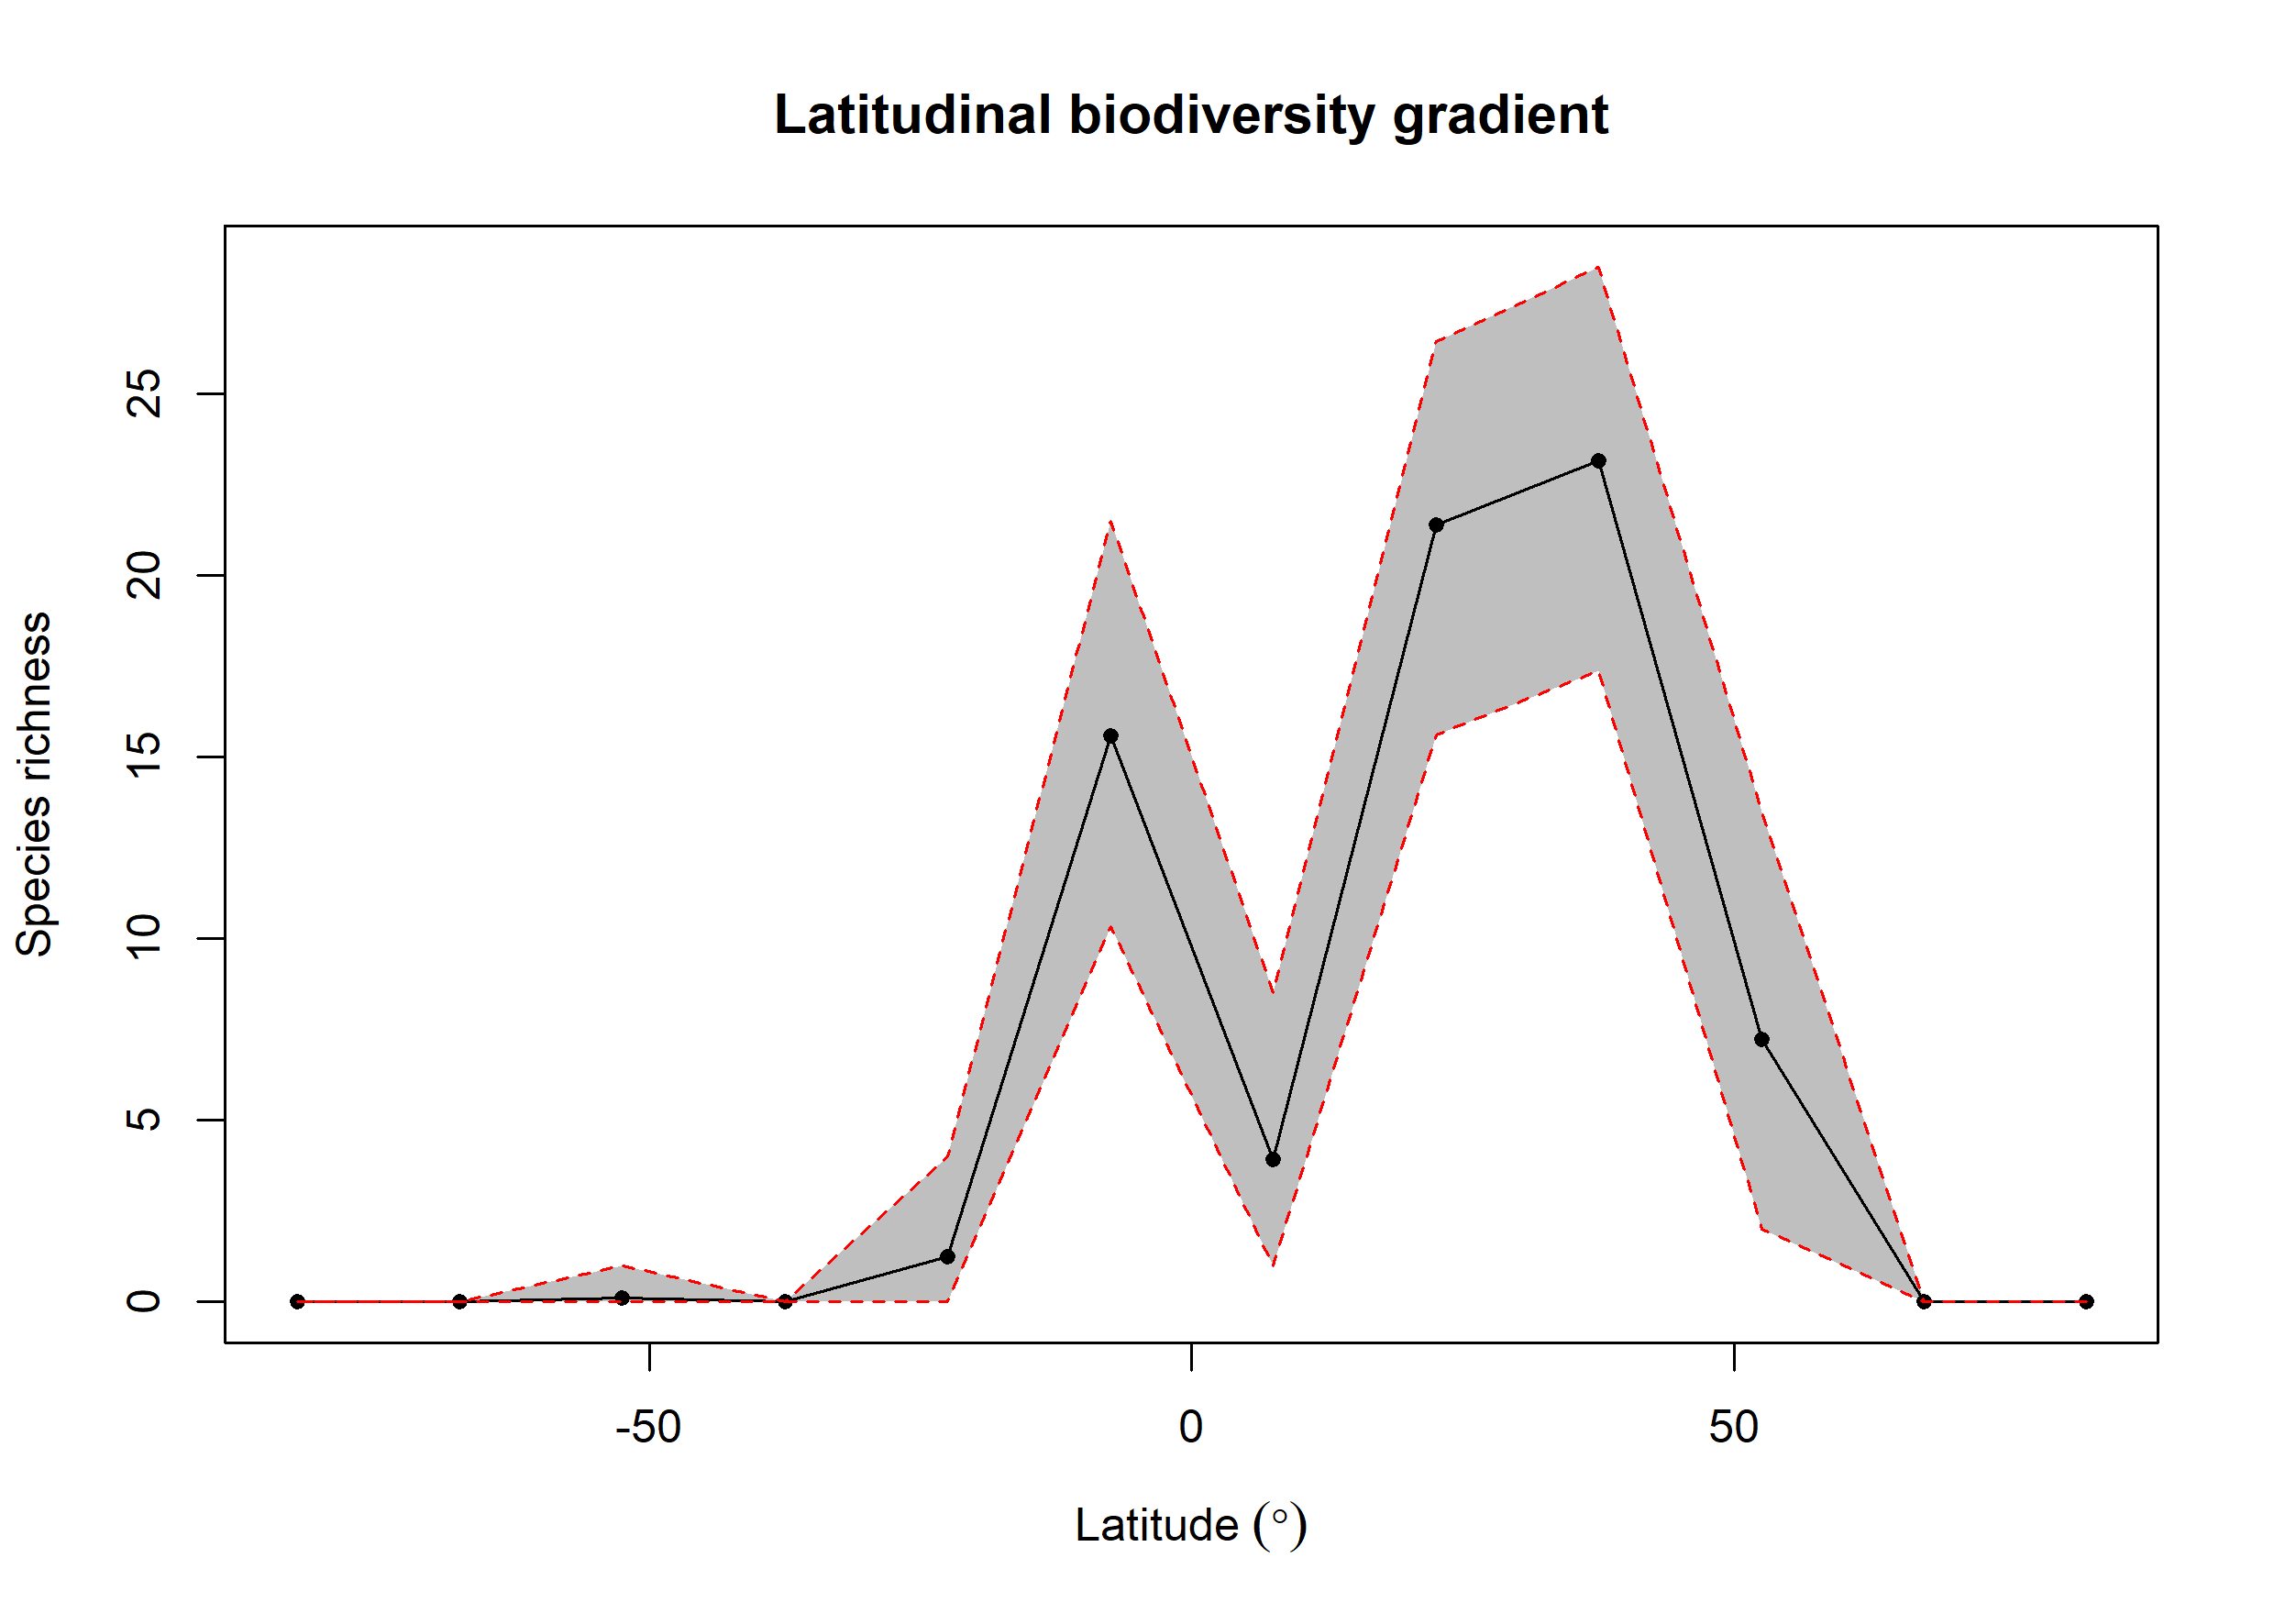

The table this chart was drawn from, first rows:
bin, max, min, mid, hemisphere, mean_richness, CI.Lower, CI.Upper
1, 90, 75, 82.5, N, NA, NA, NA
2, 75, 60, 67.5, N, NA, NA, NA
3, 60, 45, 52.5, N, 7.234, 2, 13.48
4, 45, 30, 37.5, N, 23.15, 17.37, 28.48
5, 30, 15, 22.5, N, 21.39, 15.6, 26.43
6, 15, 0, 7.5, N, 3.919, 1, 8.501
7, 0, -15, -7.5, S, 15.57, 10.33, 21.48
8, -15, -30, -22.5, S, 1.25, 0, 4
9, -30, -45, -37.5, S, NA, NA, NA
10, -45, -60, -52.5, S, 0.1, 0, 1
11, -60, -75, -67.5, S, NA, NA, NA
12, -75, -90, -82.5, S, NA, NA, NA
